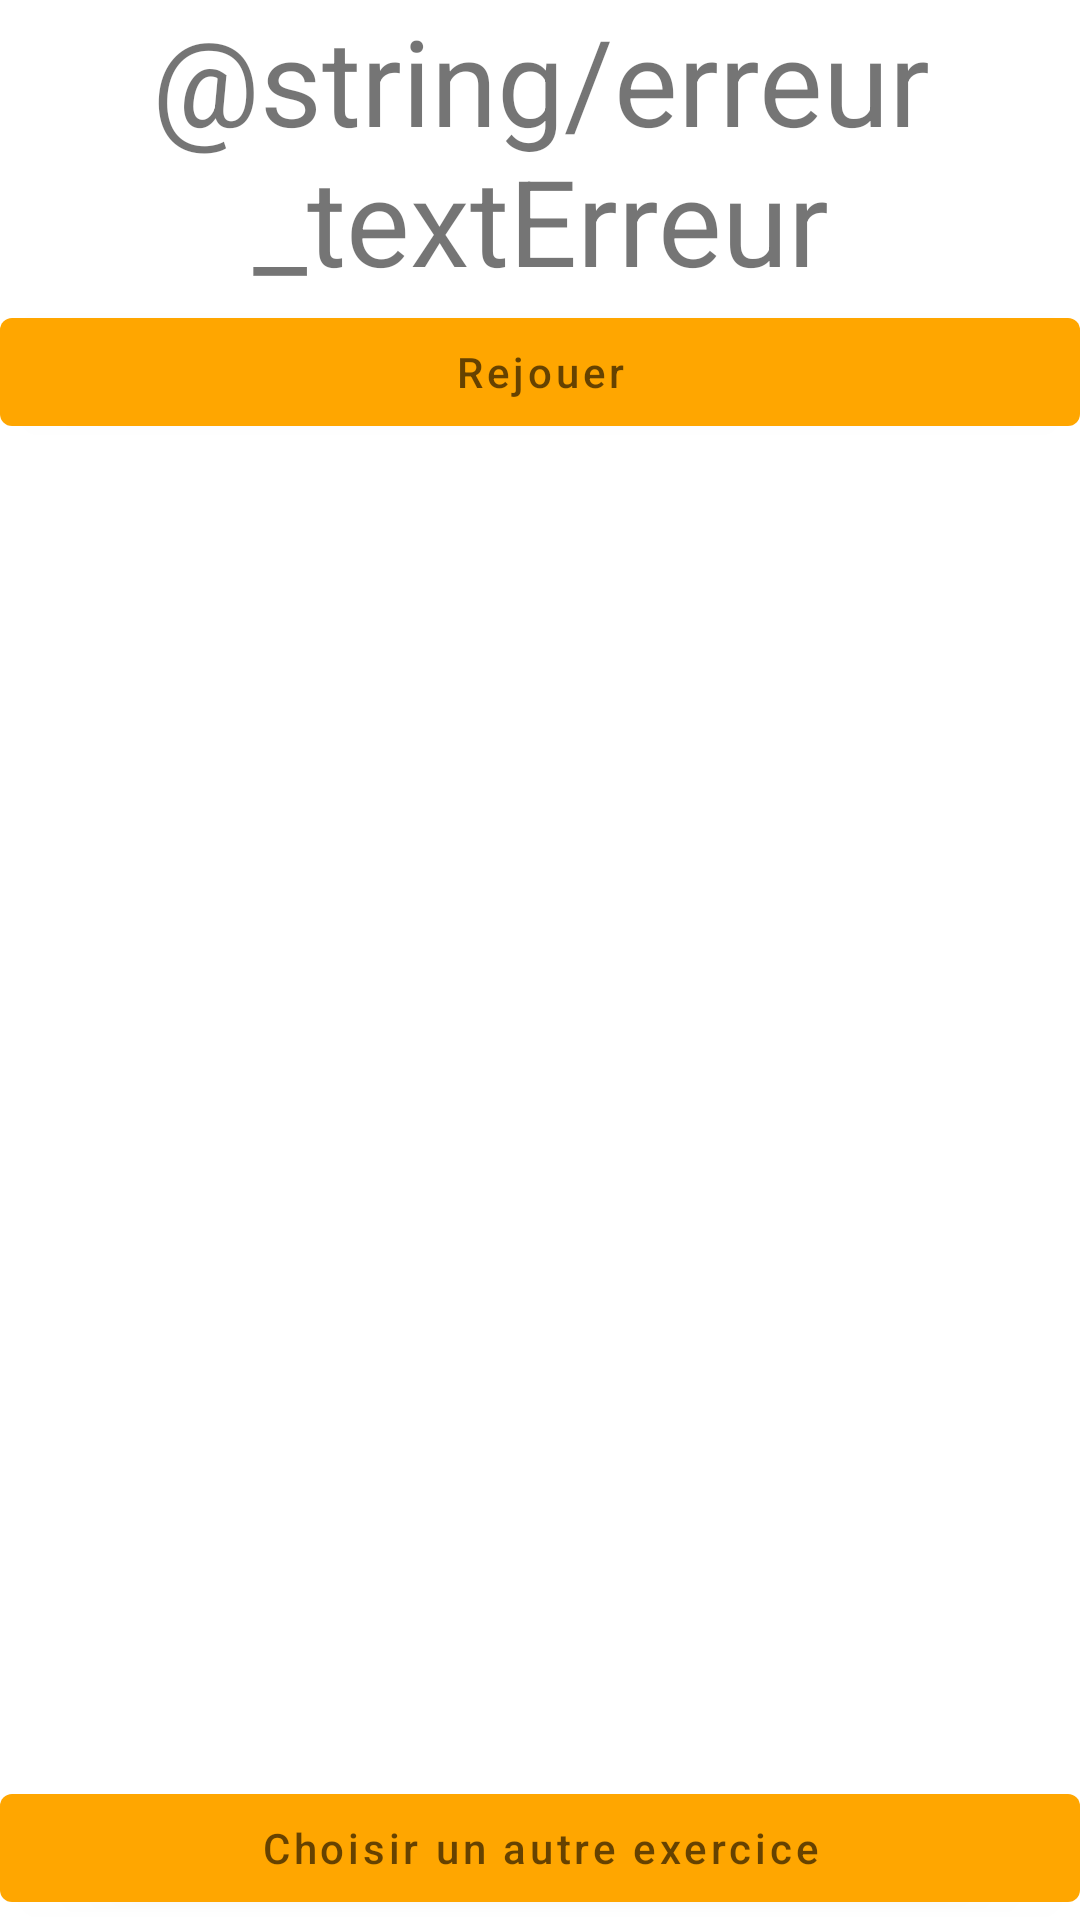

Android layout source for this screen:
<!-- AndroidManifest.xml: application theme Theme.Projet -->
<!-- res/layout/activity_erreur_culture.xml -->
<?xml version="1.0" encoding="utf-8"?>
<RelativeLayout xmlns:android="http://schemas.android.com/apk/res/android"
    xmlns:app="http://schemas.android.com/apk/res-auto"
    xmlns:tools="http://schemas.android.com/tools"
    android:layout_width="match_parent"
    android:layout_height="match_parent"
    tools:context=".ErreurCultureActivity">

    <TextView
        android:id="@+id/erreurCulture_textErreur"
        android:layout_width="match_parent"
        android:layout_height="wrap_content"
        android:textSize="40sp"
        android:text="@string/erreur_textErreur"
        android:gravity="center"/>

    <Button
        android:layout_width="match_parent"
        android:layout_height="wrap_content"
        android:layout_below="@+id/erreurCulture_textErreur"
        android:hint="Rejouer"
        android:onClick="onReturn" />

    <Button
        android:layout_width="match_parent"
        android:layout_height="wrap_content"
        android:layout_alignParentBottom="true"
        android:hint="Choisir un autre exercice"
        android:onClick="onMenu" />


</RelativeLayout>
<!-- resources referenced by this layout -->
<resources>
  <style name="Theme.Projet" parent="Theme.MaterialComponents.DayNight.NoActionBar">
          
          <item name="colorPrimary">@color/orange</item>
  
          <item name="android:statusBarColor" tools:targetApi="l">?attr/colorPrimary</item>
          
      </style>
  <color name="orange">#ffa600</color>
</resources>
